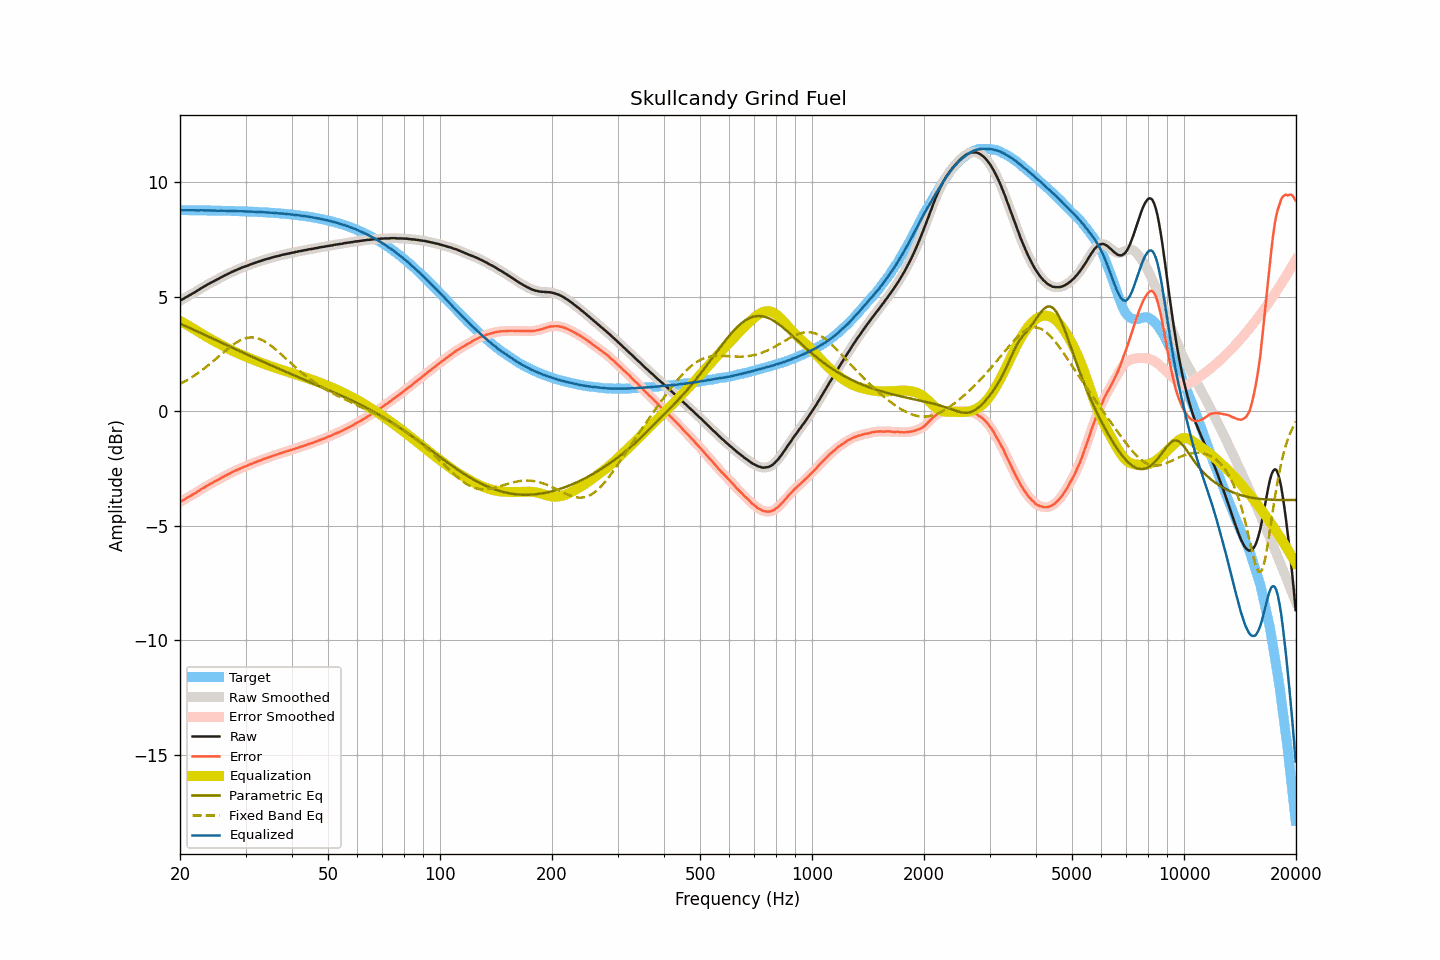

Values plotted in this chart, from the file beside it:
frequency, raw, smoothed, error, error_smoothed, equalization, parametric_eq, fixed_band_eq, equalized_raw, equalized_smoothed, target
20.00, 4.83, 4.83, -3.95, -3.95, 3.95, 3.84, 1.20, 8.79, 8.79, 8.79
20.20, 4.87, 4.87, -3.91, -3.91, 3.91, 3.80, 1.23, 8.79, 8.79, 8.79
20.40, 4.91, 4.91, -3.87, -3.87, 3.87, 3.77, 1.27, 8.79, 8.79, 8.79
20.61, 4.95, 4.95, -3.83, -3.83, 3.83, 3.74, 1.31, 8.79, 8.79, 8.79
20.81, 4.99, 4.99, -3.79, -3.79, 3.79, 3.71, 1.35, 8.79, 8.79, 8.78
21.02, 5.03, 5.03, -3.75, -3.75, 3.75, 3.68, 1.39, 8.79, 8.79, 8.78
21.23, 5.07, 5.07, -3.71, -3.71, 3.71, 3.65, 1.43, 8.78, 8.78, 8.78
21.44, 5.11, 5.11, -3.67, -3.67, 3.67, 3.61, 1.48, 8.78, 8.78, 8.78
21.66, 5.15, 5.15, -3.63, -3.63, 3.63, 3.58, 1.52, 8.78, 8.78, 8.78
21.87, 5.19, 5.19, -3.59, -3.59, 3.58, 3.55, 1.57, 8.78, 8.78, 8.78
22.09, 5.23, 5.24, -3.55, -3.54, 3.54, 3.52, 1.62, 8.77, 8.78, 8.78
22.31, 5.28, 5.28, -3.50, -3.50, 3.50, 3.48, 1.66, 8.78, 8.78, 8.78
22.54, 5.32, 5.33, -3.46, -3.45, 3.45, 3.45, 1.71, 8.78, 8.78, 8.78
22.76, 5.37, 5.37, -3.40, -3.41, 3.41, 3.42, 1.77, 8.78, 8.78, 8.78
22.99, 5.41, 5.41, -3.36, -3.36, 3.37, 3.39, 1.82, 8.78, 8.78, 8.78
23.22, 5.45, 5.45, -3.32, -3.32, 3.32, 3.35, 1.87, 8.78, 8.78, 8.78
23.45, 5.49, 5.49, -3.28, -3.28, 3.28, 3.32, 1.93, 8.77, 8.77, 8.77
23.69, 5.53, 5.53, -3.24, -3.24, 3.24, 3.29, 1.98, 8.77, 8.77, 8.77
23.92, 5.57, 5.57, -3.20, -3.20, 3.20, 3.26, 2.04, 8.77, 8.77, 8.77
24.16, 5.61, 5.61, -3.16, -3.16, 3.16, 3.22, 2.10, 8.77, 8.77, 8.77
24.40, 5.64, 5.65, -3.13, -3.12, 3.12, 3.19, 2.16, 8.77, 8.77, 8.77
24.65, 5.68, 5.68, -3.09, -3.09, 3.08, 3.16, 2.22, 8.77, 8.77, 8.77
24.89, 5.72, 5.72, -3.04, -3.05, 3.05, 3.13, 2.27, 8.77, 8.77, 8.77
25.14, 5.75, 5.76, -3.01, -3.01, 3.01, 3.09, 2.34, 8.76, 8.76, 8.77
25.39, 5.79, 5.79, -2.97, -2.97, 2.97, 3.06, 2.40, 8.76, 8.76, 8.76
25.65, 5.83, 5.83, -2.93, -2.93, 2.93, 3.03, 2.46, 8.76, 8.76, 8.76
25.91, 5.87, 5.87, -2.89, -2.89, 2.89, 3.00, 2.52, 8.77, 8.76, 8.76
26.16, 5.90, 5.91, -2.86, -2.85, 2.86, 2.96, 2.58, 8.76, 8.76, 8.76
26.43, 5.94, 5.94, -2.82, -2.82, 2.82, 2.93, 2.64, 8.76, 8.76, 8.76
26.69, 5.97, 5.97, -2.78, -2.78, 2.78, 2.90, 2.69, 8.75, 8.75, 8.76
26.96, 6.01, 6.01, -2.74, -2.74, 2.74, 2.86, 2.75, 8.76, 8.75, 8.76
27.23, 6.04, 6.05, -2.71, -2.71, 2.71, 2.83, 2.81, 8.75, 8.75, 8.75
27.50, 6.08, 6.08, -2.67, -2.67, 2.67, 2.80, 2.86, 8.76, 8.75, 8.75
27.77, 6.11, 6.11, -2.64, -2.64, 2.64, 2.77, 2.91, 8.75, 8.75, 8.75
28.05, 6.14, 6.14, -2.60, -2.60, 2.60, 2.73, 2.96, 8.75, 8.75, 8.75
28.33, 6.17, 6.17, -2.57, -2.57, 2.57, 2.70, 3.00, 8.74, 8.74, 8.75
28.62, 6.20, 6.20, -2.54, -2.54, 2.54, 2.67, 3.05, 8.74, 8.74, 8.74
28.90, 6.23, 6.23, -2.51, -2.51, 2.51, 2.64, 3.09, 8.74, 8.74, 8.74
29.19, 6.26, 6.26, -2.48, -2.48, 2.48, 2.60, 3.12, 8.74, 8.74, 8.74
29.48, 6.29, 6.29, -2.44, -2.45, 2.45, 2.57, 3.15, 8.74, 8.74, 8.74
29.78, 6.31, 6.32, -2.42, -2.42, 2.42, 2.54, 3.18, 8.73, 8.73, 8.73
30.08, 6.34, 6.34, -2.39, -2.39, 2.39, 2.51, 3.20, 8.73, 8.73, 8.73
30.38, 6.36, 6.37, -2.37, -2.36, 2.36, 2.47, 3.21, 8.72, 8.73, 8.73
30.68, 6.39, 6.39, -2.33, -2.33, 2.33, 2.44, 3.22, 8.72, 8.72, 8.73
30.99, 6.42, 6.42, -2.30, -2.30, 2.30, 2.41, 3.23, 8.73, 8.72, 8.72
31.30, 6.44, 6.45, -2.28, -2.27, 2.27, 2.38, 3.23, 8.72, 8.72, 8.72
31.61, 6.47, 6.47, -2.24, -2.25, 2.25, 2.35, 3.23, 8.72, 8.72, 8.72
31.93, 6.49, 6.50, -2.22, -2.22, 2.22, 2.31, 3.21, 8.71, 8.71, 8.71
32.24, 6.52, 6.52, -2.19, -2.19, 2.19, 2.28, 3.20, 8.71, 8.71, 8.71
32.57, 6.54, 6.54, -2.16, -2.16, 2.16, 2.25, 3.18, 8.71, 8.71, 8.71
32.89, 6.56, 6.57, -2.14, -2.14, 2.14, 2.22, 3.15, 8.70, 8.70, 8.70
33.22, 6.59, 6.59, -2.11, -2.11, 2.11, 2.19, 3.12, 8.70, 8.70, 8.70
33.55, 6.61, 6.61, -2.08, -2.08, 2.08, 2.16, 3.08, 8.70, 8.70, 8.69
33.89, 6.63, 6.63, -2.06, -2.06, 2.06, 2.13, 3.04, 8.69, 8.69, 8.69
34.23, 6.65, 6.65, -2.03, -2.03, 2.03, 2.09, 3.00, 8.69, 8.69, 8.69
34.57, 6.67, 6.67, -2.01, -2.01, 2.01, 2.06, 2.95, 8.68, 8.68, 8.68
34.92, 6.69, 6.69, -1.98, -1.98, 1.98, 2.03, 2.90, 8.68, 8.68, 8.68
35.27, 6.71, 6.71, -1.96, -1.96, 1.96, 2.00, 2.85, 8.67, 8.67, 8.67
35.62, 6.73, 6.73, -1.94, -1.93, 1.94, 1.97, 2.79, 8.67, 8.67, 8.67
35.97, 6.75, 6.75, -1.91, -1.91, 1.91, 1.94, 2.74, 8.66, 8.66, 8.66
... 635 more rows
